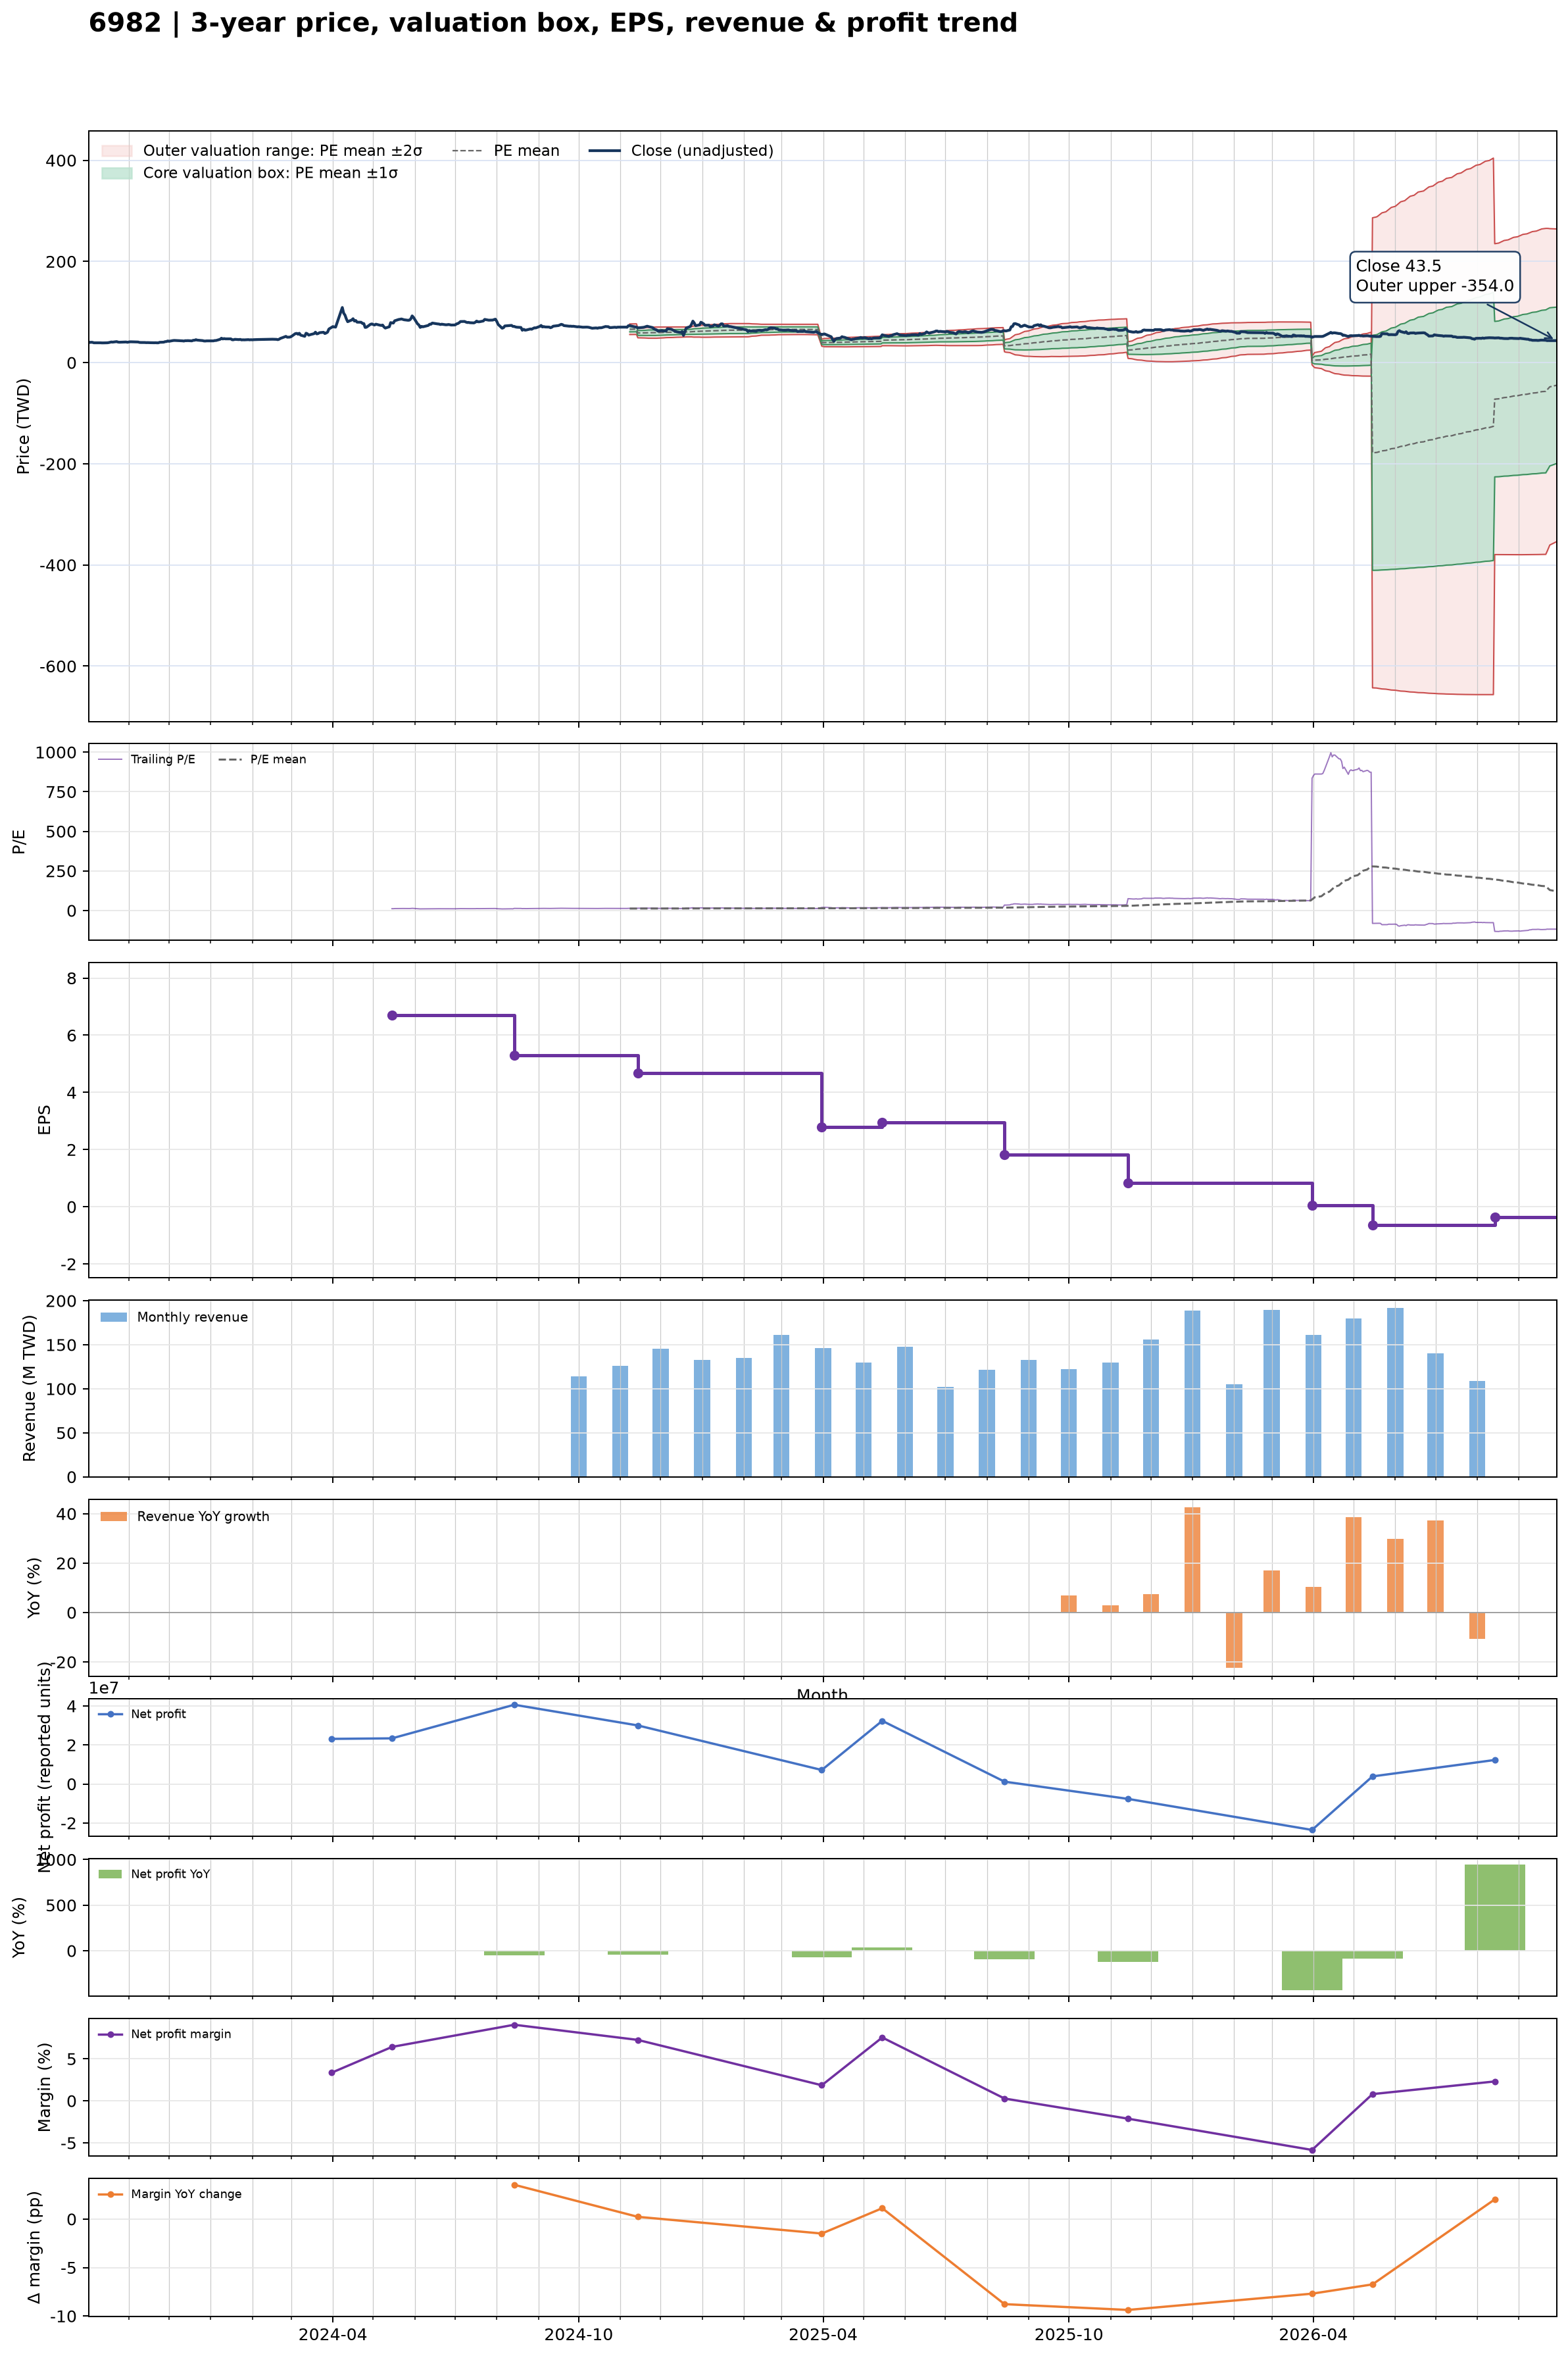

The file beside this chart, header and first rows:
date, close, available_date, period_end, ttm_eps, pe, pe_mean, pe_std, price_m2, price_m1, price_mean, price_p1, price_p2, forward_eps, forward_pe, forward_pe_mean, forward_pe_std, forward_price_m2, forward_price_m1, forward_price_mean, forward_price_p1, forward_price_p2
2023-10-02, 41, , , , , , , , , , , , , , , , , , , , 
2023-10-03, 39.85, , , , , , , , , , , , , , , , , , , , 
2023-10-04, 40.25, , , , , , , , , , , , , , , , , , , , 
2023-10-05, 40.1, , , , , , , , , , , , , , , , , , , , 
2023-10-06, 39.2, , , , , , , , , , , , , , , , , , , , 
2023-10-11, 39.2, , , , , , , , , , , , , , , , , , , , 
2023-10-12, 39, , , , , , , , , , , , , , , , , , , , 
2023-10-13, 39, , , , , , , , , , , , , , , , , , , , 
2023-10-16, 39.2, , , , , , , , , , , , , , , , , , , , 
2023-10-17, 39.55, , , , , , , , , , , , , , , , , , , , 
2023-10-18, 40.2, , , , , , , , , , , , , , , , , , , , 
2023-10-19, 40.8, , , , , , , , , , , , , , , , , , , , 
2023-10-20, 40.5, , , , , , , , , , , , , , , , , , , , 
2023-10-23, 41.55, , , , , , , , , , , , , , , , , , , , 
2023-10-24, 40.6, , , , , , , , , , , , , , , , , , , , 
2023-10-25, 40.3, , , , , , , , , , , , , , , , , , , , 
2023-10-26, 40.4, , , , , , , , , , , , , , , , , , , , 
2023-10-27, 40.6, , , , , , , , , , , , , , , , , , , , 
2023-10-30, 40.8, , , , , , , , , , , , , , , , , , , , 
2023-10-31, 40.2, , , , , , , , , , , , , , , , , , , , 
2023-11-01, 40.75, , , , , , , , , , , , , , , , , , , , 
2023-11-02, 41.15, , , , , , , , , , , , , , , , , , , , 
2023-11-03, 41.15, , , , , , , , , , , , , , , , , , , , 
2023-11-06, 40.9, , , , , , , , , , , , , , , , , , , , 
2023-11-07, 40.9, , , , , , , , , , , , , , , , , , , , 
2023-11-08, 40.75, , , , , , , , , , , , , , , , , , , , 
2023-11-09, 39.95, , , , , , , , , , , , , , , , , , , , 
2023-11-10, 39.8, , , , , , , , , , , , , , , , , , , , 
2023-11-13, 39.75, , , , , , , , , , , , , , , , , , , , 
2023-11-14, 39.5, , , , , , , , , , , , , , , , , , , , 
2023-11-15, 39.6, , , , , , , , , , , , , , , , , , , , 
2023-11-16, 39.45, , , , , , , , , , , , , , , , , , , , 
2023-11-17, 39.4, , , , , , , , , , , , , , , , , , , , 
2023-11-20, 39.25, , , , , , , , , , , , , , , , , , , , 
2023-11-21, 39.35, , , , , , , , , , , , , , , , , , , , 
2023-11-22, 39.15, , , , , , , , , , , , , , , , , , , , 
2023-11-23, 39.15, , , , , , , , , , , , , , , , , , , , 
2023-11-24, 40.15, , , , , , , , , , , , , , , , , , , , 
2023-11-27, 40.45, , , , , , , , , , , , , , , , , , , , 
2023-11-28, 41.4, , , , , , , , , , , , , , , , , , , , 
2023-11-29, 41.65, , , , , , , , , , , , , , , , , , , , 
2023-11-30, 42.8, , , , , , , , , , , , , , , , , , , , 
2023-12-01, 42.15, , , , , , , , , , , , , , , , , , , , 
2023-12-04, 43.65, , , , , , , , , , , , , , , , , , , , 
2023-12-05, 43.85, , , , , , , , , , , , , , , , , , , , 
2023-12-06, 43.7, , , , , , , , , , , , , , , , , , , , 
2023-12-07, 43.65, , , , , , , , , , , , , , , , , , , , 
2023-12-08, 43.4, , , , , , , , , , , , , , , , , , , , 
2023-12-11, 43.05, , , , , , , , , , , , , , , , , , , , 
2023-12-12, 42.65, , , , , , , , , , , , , , , , , , , , 
2023-12-13, 43.35, , , , , , , , , , , , , , , , , , , , 
2023-12-14, 43.3, , , , , , , , , , , , , , , , , , , , 
2023-12-15, 43.45, , , , , , , , , , , , , , , , , , , , 
2023-12-18, 43, , , , , , , , , , , , , , , , , , , , 
2023-12-19, 44.15, , , , , , , , , , , , , , , , , , , , 
2023-12-20, 44.2, , , , , , , , , , , , , , , , , , , , 
2023-12-21, 45.3, , , , , , , , , , , , , , , , , , , , 
2023-12-22, 44.45, , , , , , , , , , , , , , , , , , , , 
2023-12-25, 43.75, , , , , , , , , , , , , , , , , , , , 
2023-12-26, 43.5, , , , , , , , , , , , , , , , , , , , 
... 666 more rows
